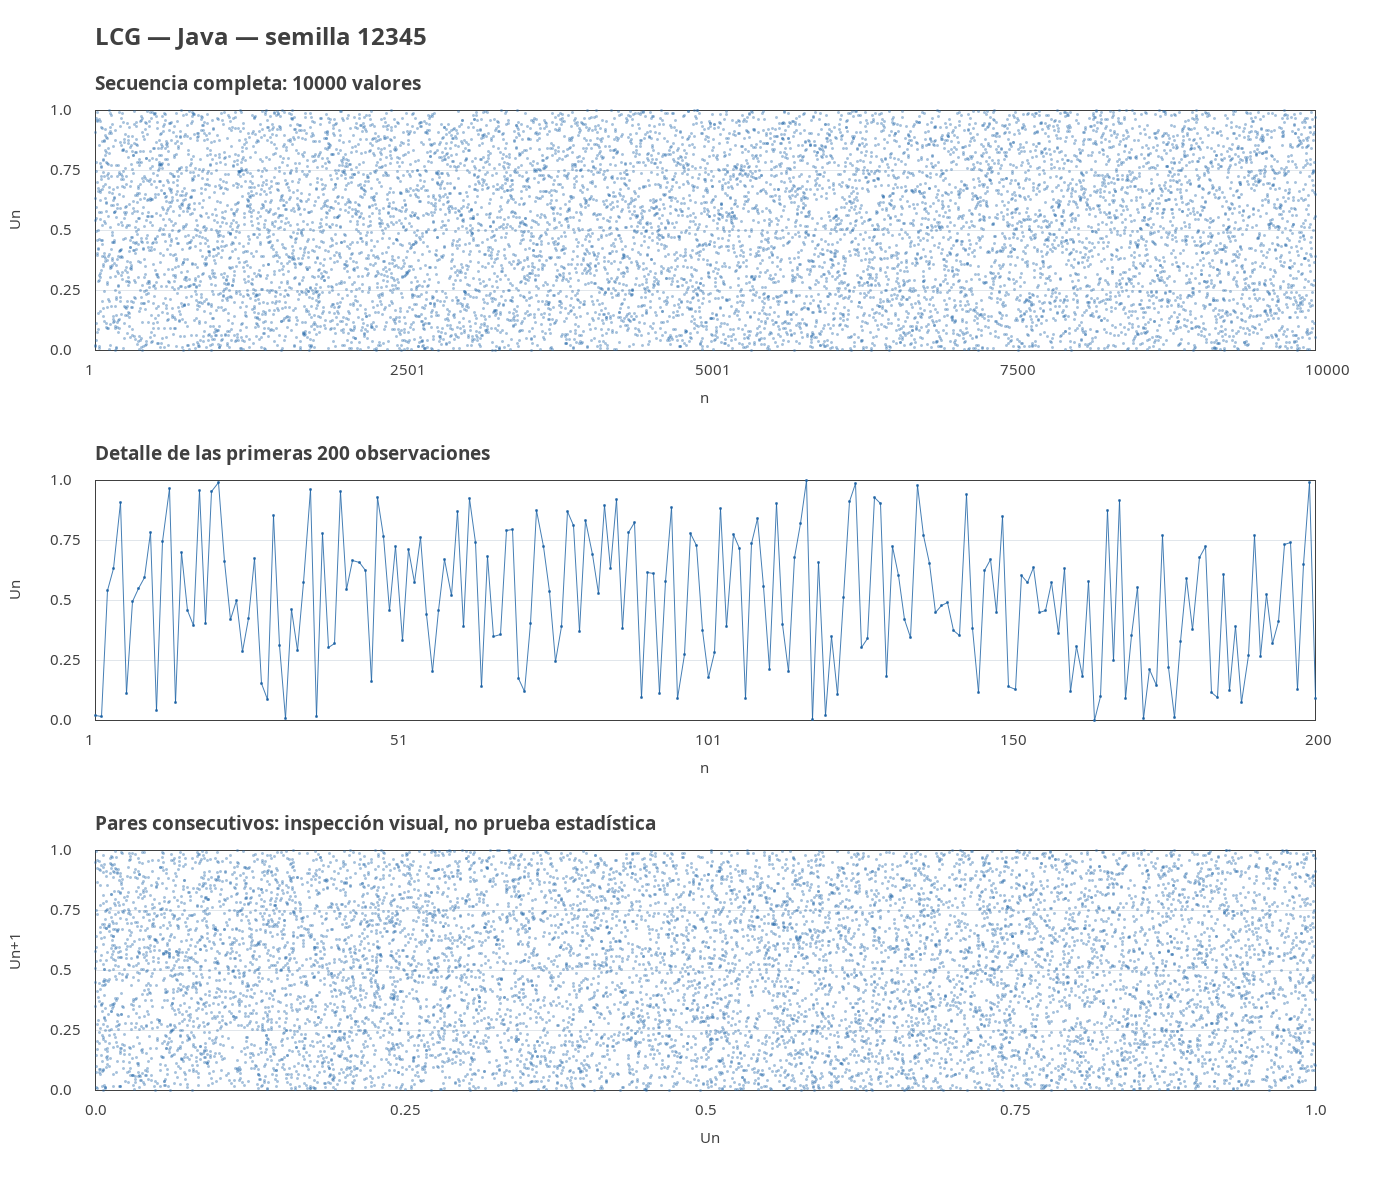

The data file committed next to this chart (first rows):
n, x, u
1, 87628868, 0.0204
2, 71072467, 0.01655
3, 2332836374, 0.5432
4, 2726892157, 0.6349
5, 3908547000, 0.91
6, 483019191, 0.1125
7, 2129828778, 0.4959
8, 2355140353, 0.5483
9, 2560230508, 0.5961
10, 3364893915, 0.7835
11, 171172990, 0.03985
12, 3194601925, 0.7438
13, 4148119648, 0.9658
14, 316399679, 0.07367
15, 3004788882, 0.6996
16, 1976948425, 0.4603
17, 1702883732, 0.3965
18, 4121112547, 0.9595
19, 1744294886, 0.4061
20, 4092090893, 0.9528
21, 4267815944, 0.9937
22, 2850572231, 0.6637
23, 1816322682, 0.4229
24, 2147159953, 0.4999
25, 1233879996, 0.2873
26, 1818069995, 0.4233
27, 2900471886, 0.6753
28, 667024213, 0.1553
29, 381260976, 0.08877
30, 3662258255, 0.8527
31, 1338151266, 0.3116
32, 30368089, 0.007071
33, 1987140324, 0.4627
34, 1252747507, 0.2917
35, 2460948918, 0.573
36, 4132947357, 0.9623
37, 66423384, 0.01547
38, 3349023191, 0.7798
39, 1298144586, 0.3022
40, 1379265569, 0.3211
41, 4101641996, 0.955
42, 2348607227, 0.5468
43, 2865868830, 0.6673
44, 2821642469, 0.657
45, 2677552384, 0.6234
46, 692560991, 0.1612
47, 3990300210, 0.9291
48, 3296055273, 0.7674
49, 1963087924, 0.4571
50, 3116770819, 0.7257
51, 1424954246, 0.3318
52, 3060815149, 0.7127
53, 2474128552, 0.5761
54, 3270283239, 0.7614
55, 1901546522, 0.4427
56, 884616369, 0.206
57, 1962589788, 0.457
58, 2885633547, 0.6719
59, 2237719534, 0.521
60, 3748223605, 0.8727
... 9,940 more rows
